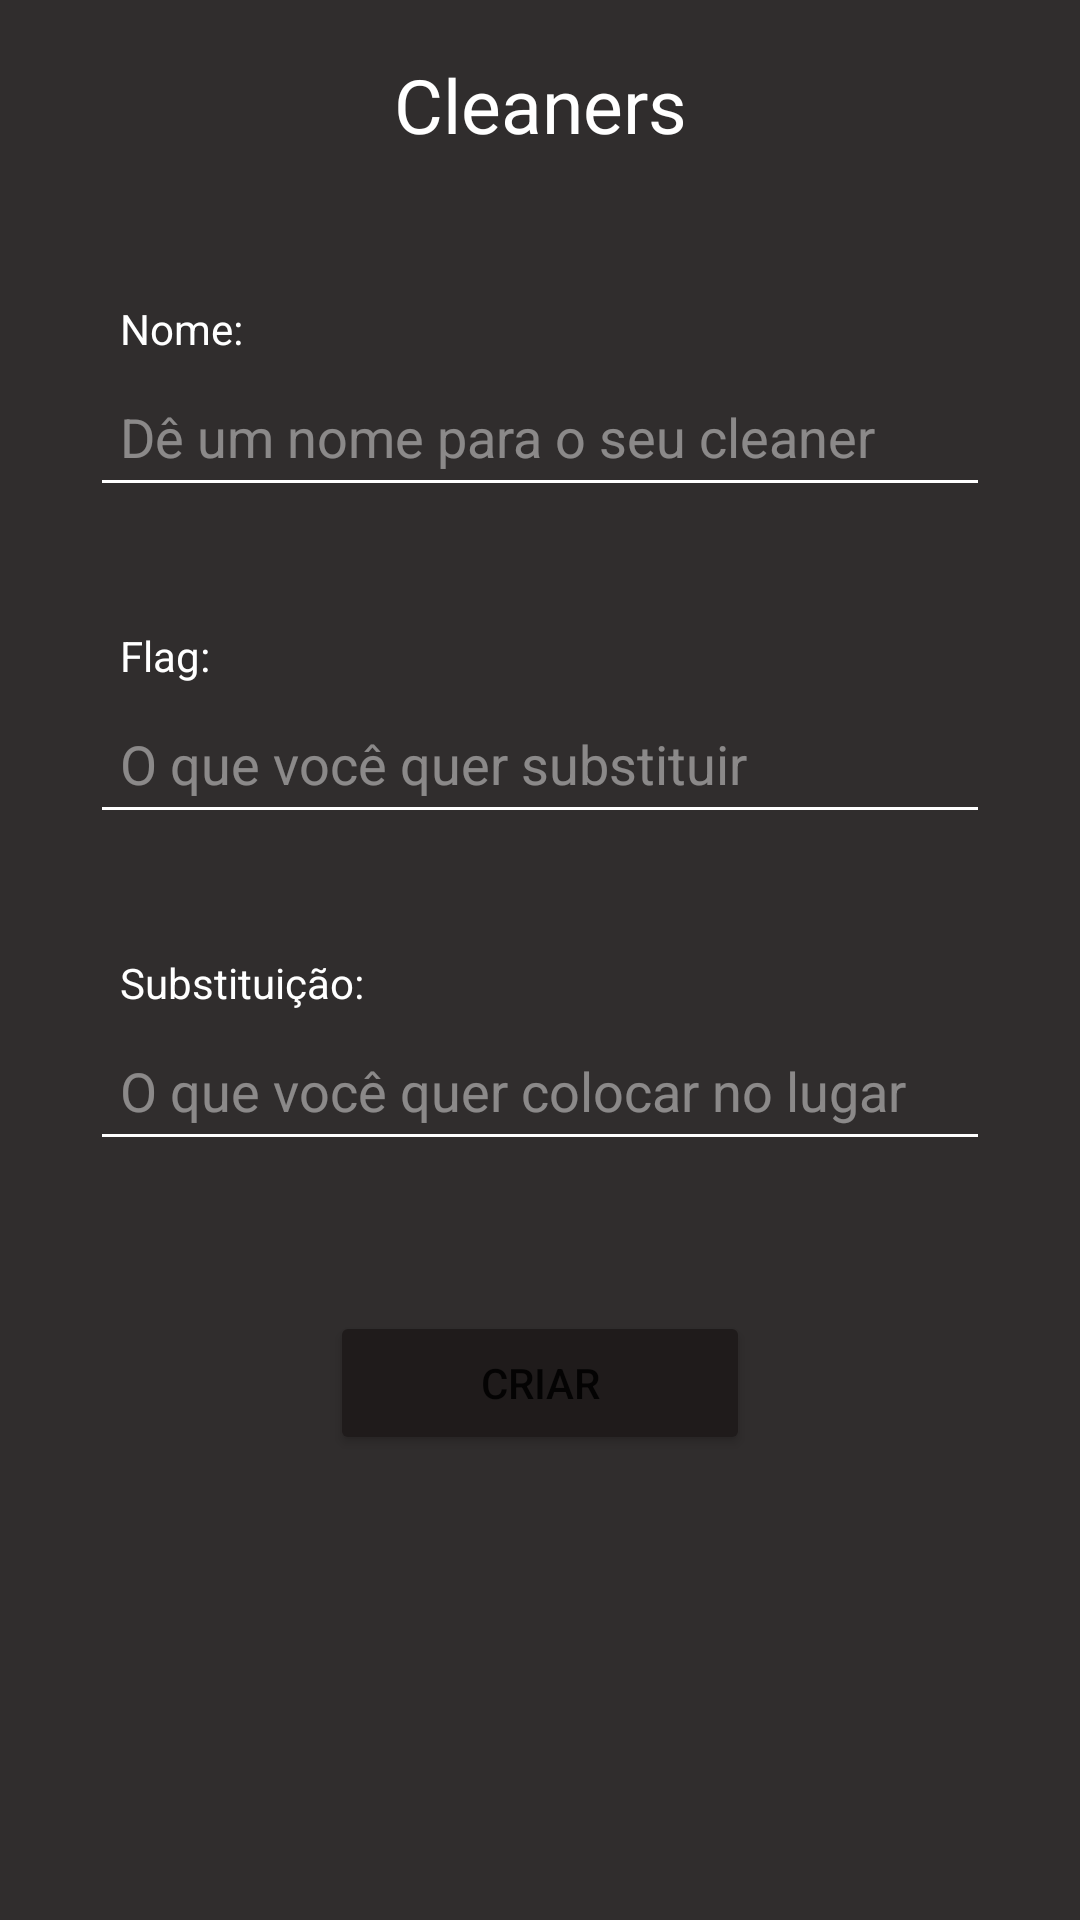

Produce the Android XML layout that renders to this screen, including the resource entries it uses.
<!-- AndroidManifest.xml: application theme Theme.MyApplicationTest4 -->
<!-- res/layout/reader_user_cleaners_edit_fragment.xml -->
<?xml version="1.0" encoding="utf-8"?>
<FrameLayout xmlns:android="http://schemas.android.com/apk/res/android"
    android:layout_width="match_parent"
    android:layout_height="match_parent"
    android:background="@null"
    android:gravity="center_horizontal"
    android:focusable="true">
        <LinearLayout
            android:layout_width="match_parent"
            android:layout_height="match_parent"
            android:orientation="vertical">
            <LinearLayout
                android:layout_width="match_parent"
                android:layout_height="70dp"
                android:background="@color/secodary_dark_theme"
                android:orientation="horizontal"
                >

                <ImageButton
                    android:id="@+id/return_fragment"
                    android:layout_width="wrap_content"
                    android:layout_height="match_parent"
                    android:paddingHorizontal="10dp"
                    android:layout_marginStart="10dp"
                    android:src="@drawable/ic_baseline_keyboard_arrow_left_40"
                    android:background="@drawable/selectable_item_background"/>

                <TextView
                    android:layout_height="match_parent"
                    android:layout_weight="1"
                    android:layout_width="0dp"
                    android:textSize="25sp"
                    android:textColor="@color/white"
                    android:gravity="center"
                    android:text="Cleaners"/>

                <ImageButton
                    android:id="@+id/close_reader_settings"
                    android:layout_width="wrap_content"
                    android:layout_height="match_parent"
                    android:paddingHorizontal="10dp"
                    android:layout_marginEnd="10dp"
                    android:src="@drawable/ic_baseline_close_24"
                    android:background="@drawable/selectable_item_background"/>
            </LinearLayout>

            <ScrollView
                android:layout_width="match_parent"
                android:layout_height="match_parent"
                android:background="@color/secodary_dark_theme"
                >

                <LinearLayout
                    android:layout_width="match_parent"
                    android:layout_height="wrap_content"
                    android:orientation="vertical"
                    android:paddingBottom="50dp"
                    android:paddingTop="10dp">

                    <LinearLayout
                        android:layout_width="match_parent"
                        android:layout_height="wrap_content"
                        android:orientation="vertical"
                        android:background="@drawable/selectable_item_background"
                        android:padding="10dp"
                        android:layout_marginVertical="10dp"
                        android:gravity="center_vertical"
                        android:layout_marginHorizontal="20dp">

                        <TextView
                            android:layout_height="wrap_content"
                            android:layout_width="wrap_content"
                            android:text="Nome:"
                            android:textColor="@color/white"
                            android:textSize="14sp"
                            android:paddingStart="10dp"/>

                        <EditText
                            android:backgroundTint="@color/white"
                            android:layout_width="match_parent"
                            android:layout_height="50dp"
                            android:paddingStart="10dp"
                            android:textColor="@color/white"
                            android:hint="Dê um nome para o seu cleaner"
                            android:textColorHint="#70FFFFFF"
                            />
                    </LinearLayout>
                    <LinearLayout
                        android:layout_width="match_parent"
                        android:layout_height="wrap_content"
                        android:orientation="vertical"
                        android:background="@drawable/selectable_item_background"
                        android:padding="10dp"
                        android:layout_marginVertical="10dp"
                        android:gravity="center_vertical"
                        android:layout_marginHorizontal="20dp">

                        <TextView
                            android:layout_height="wrap_content"
                            android:layout_width="wrap_content"
                            android:text="Flag:"
                            android:textColor="@color/white"
                            android:textSize="14sp"
                            android:paddingStart="10dp"/>

                        <EditText
                            android:backgroundTint="@color/white"
                            android:layout_width="match_parent"
                            android:layout_height="50dp"
                            android:paddingStart="10dp"
                            android:textColor="@color/white"
                            android:hint="O que você quer substituir"
                            android:textColorHint="#70FFFFFF"/>
                    </LinearLayout>
                    <LinearLayout
                        android:layout_width="match_parent"
                        android:layout_height="wrap_content"
                        android:orientation="vertical"
                        android:background="@drawable/selectable_item_background"
                        android:padding="10dp"
                        android:layout_marginVertical="10dp"
                        android:gravity="center_vertical"
                        android:layout_marginHorizontal="20dp">

                        <TextView
                            android:layout_height="wrap_content"
                            android:layout_width="wrap_content"
                            android:text="Substituição:"
                            android:textColor="@color/white"
                            android:textSize="14sp"
                            android:paddingStart="10dp"/>

                        <EditText
                            android:backgroundTint="@color/white"
                            android:layout_width="match_parent"
                            android:layout_height="50dp"
                            android:paddingStart="10dp"
                            android:textColor="@color/white"
                            android:hint="O que você quer colocar no lugar"
                            android:textColorHint="#70FFFFFF"/>
                    </LinearLayout>

                    <LinearLayout
                        android:layout_width="match_parent"
                        android:layout_height="wrap_content"
                        android:layout_marginTop="30dp"
                        android:gravity="center">
                        <Button
                            android:backgroundTint="@color/main_dark_theme"
                            android:layout_width="wrap_content"
                            android:layout_height="wrap_content"
                            android:paddingHorizontal="50dp"
                            android:paddingVertical="10dp"
                            android:text="Criar"/>
                    </LinearLayout>
                </LinearLayout>
            </ScrollView>
        </LinearLayout>

</FrameLayout>
<!-- resources referenced by this layout -->
<resources>
  <color name="main_dark_theme">#1F1B1B</color>
  <color name="secodary_dark_theme">#302D2D</color>
  <color name="white">#FFFFFFFF</color>
  <!-- drawable selectable_item_background (drawable) -->
  <?xml version="1.0" encoding="utf-8"?>
  <selector xmlns:android="http://schemas.android.com/apk/res/android">
      <item android:drawable="@drawable/foreground_ripple" />
  </selector>
  <style name="Theme.MyApplicationTest4" parent="Theme.MaterialComponents.DayNight.DarkActionBar">
          
          <item name="colorPrimary">@color/white</item>
          <item name="colorPrimaryVariant">@color/white</item>
          <item name="colorOnPrimary">@color/white</item>
          
          <item name="colorSecondary">@color/teal_200</item>
          <item name="colorSecondaryVariant">@color/teal_700</item>
          <item name="colorOnSecondary">@color/white</item>
          
          <item name="android:statusBarColor" tools:targetApi="l">@color/secodary_dark_theme</item>
          
      </style>
  <!-- drawable foreground_ripple (drawable) -->
  <?xml version="1.0" encoding="utf-8"?>
  <ripple
      xmlns:android="http://schemas.android.com/apk/res/android"
      xmlns:tools="http://schemas.android.com/tools"
      android:color="@color/color_ripple" />
  <color name="teal_200">#FF03DAC5</color>
  <color name="teal_700">#FF018786</color>
  <color name="color_ripple">#FFFFFF</color>
</resources>
